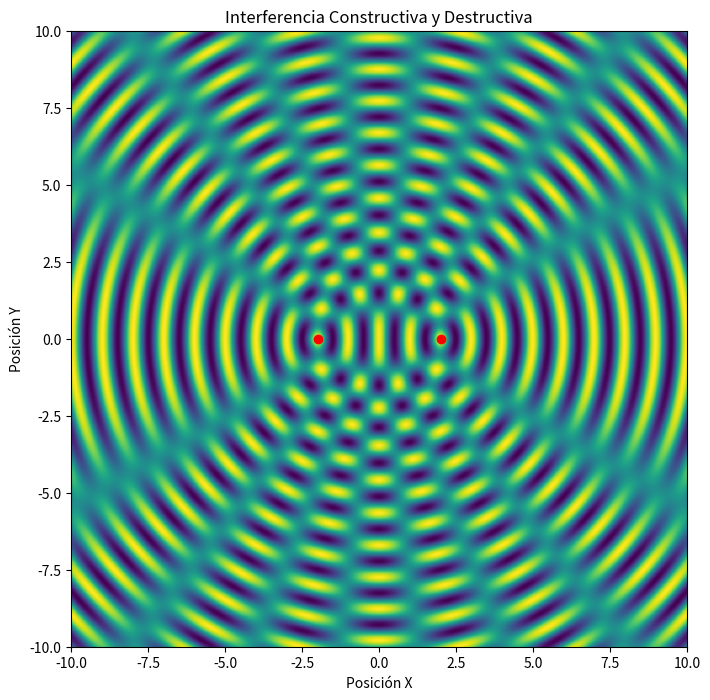

This figure's Python source:
"""
=========================================================
INTERFERENCIA DE ONDAS
=========================================================

Descripción:
------------
Simulación de interferencia entre dos fuentes
emisoras de ondas.

Se representan:

- interferencia constructiva
- interferencia destructiva
- franjas de interferencia

Conceptos físicos:
------------------
Constructiva:
Δr = nλ

Destructiva:
Δr = (n + 1/2)λ

Objetivos:
----------
1. Comprender interferencia.
2. Visualizar patrones espaciales.
3. Base para doble rendija.
4. Introducir óptica ondulatoria.

Librerías:
-----------
numpy
matplotlib
"""

# =====================================================
# IMPORTACIÓN DE LIBRERÍAS
# =====================================================

import numpy as np
import matplotlib.pyplot as plt
from matplotlib.animation import FuncAnimation


# =====================================================
# PARÁMETROS FÍSICOS
# =====================================================

# Amplitud de las ondas
AMPLITUD = 1

# Longitud de onda
LONGITUD_ONDA = 1

# Frecuencia
FRECUENCIA = 1

# Frecuencia angular
omega = 2 * np.pi * FRECUENCIA

# Número de onda
k = (2 * np.pi) / LONGITUD_ONDA


# =====================================================
# POSICIÓN DE LAS FUENTES
# =====================================================

fuente_1 = (-2, 0)
fuente_2 = (2, 0)


# =====================================================
# MALLA ESPACIAL 2D
# =====================================================

x = np.linspace(-10, 10, 500)
y = np.linspace(-10, 10, 500)

X, Y = np.meshgrid(x, y)


# =====================================================
# DISTANCIAS A CADA FUENTE
# =====================================================

r1 = np.sqrt((X - fuente_1[0])**2 + (Y - fuente_1[1])**2)

r2 = np.sqrt((X - fuente_2[0])**2 + (Y - fuente_2[1])**2)


# =====================================================
# ECUACIONES DE ONDA
# =====================================================

def onda(r, t):
    """
    Calcula una onda circular.

    Parámetros:
    -----------
    r : ndarray
        Distancia radial

    t : float
        Tiempo

    Retorna:
    --------
    ndarray
        Amplitud de la onda
    """

    return AMPLITUD * np.cos(k * r - omega * t)


# =====================================================
# CREACIÓN DE FIGURA
# =====================================================

figura, eje = plt.subplots(figsize=(8, 8))

eje.set_title("Interferencia de Ondas")

eje.set_xlabel("Posición X")
eje.set_ylabel("Posición Y")


# =====================================================
# FUNCIÓN DE ANIMACIÓN
# =====================================================

def animar(frame):
    """
    Actualiza el patrón de interferencia.
    """

    eje.clear()

    # Tiempo actual
    t = frame / 20

    # Ondas individuales
    onda_1 = onda(r1, t)
    onda_2 = onda(r2, t)

    # Superposición
    interferencia = onda_1 + onda_2

    # Mapa de colores
    grafica = eje.imshow(
        interferencia,
        extent=[-10, 10, -10, 10],
        origin="lower",
        cmap="viridis",
        animated=True
    )

    # Dibujar fuentes
    eje.plot(fuente_1[0], fuente_1[1], 'ro')
    eje.plot(fuente_2[0], fuente_2[1], 'ro')

    # Etiquetas
    eje.set_title("Interferencia Constructiva y Destructiva")

    eixo_x = "Posición X"
    eixo_y = "Posición Y"

    eje.set_xlabel(eixo_x)
    eje.set_ylabel(eixo_y)

    return [grafica]


# =====================================================
# CREACIÓN DE ANIMACIÓN
# =====================================================

animacion = FuncAnimation(
    figura,
    animar,
    frames=300,
    interval=30,
    blit=True
)


# =====================================================
# MOSTRAR RESULTADO
# =====================================================

plt.show()
